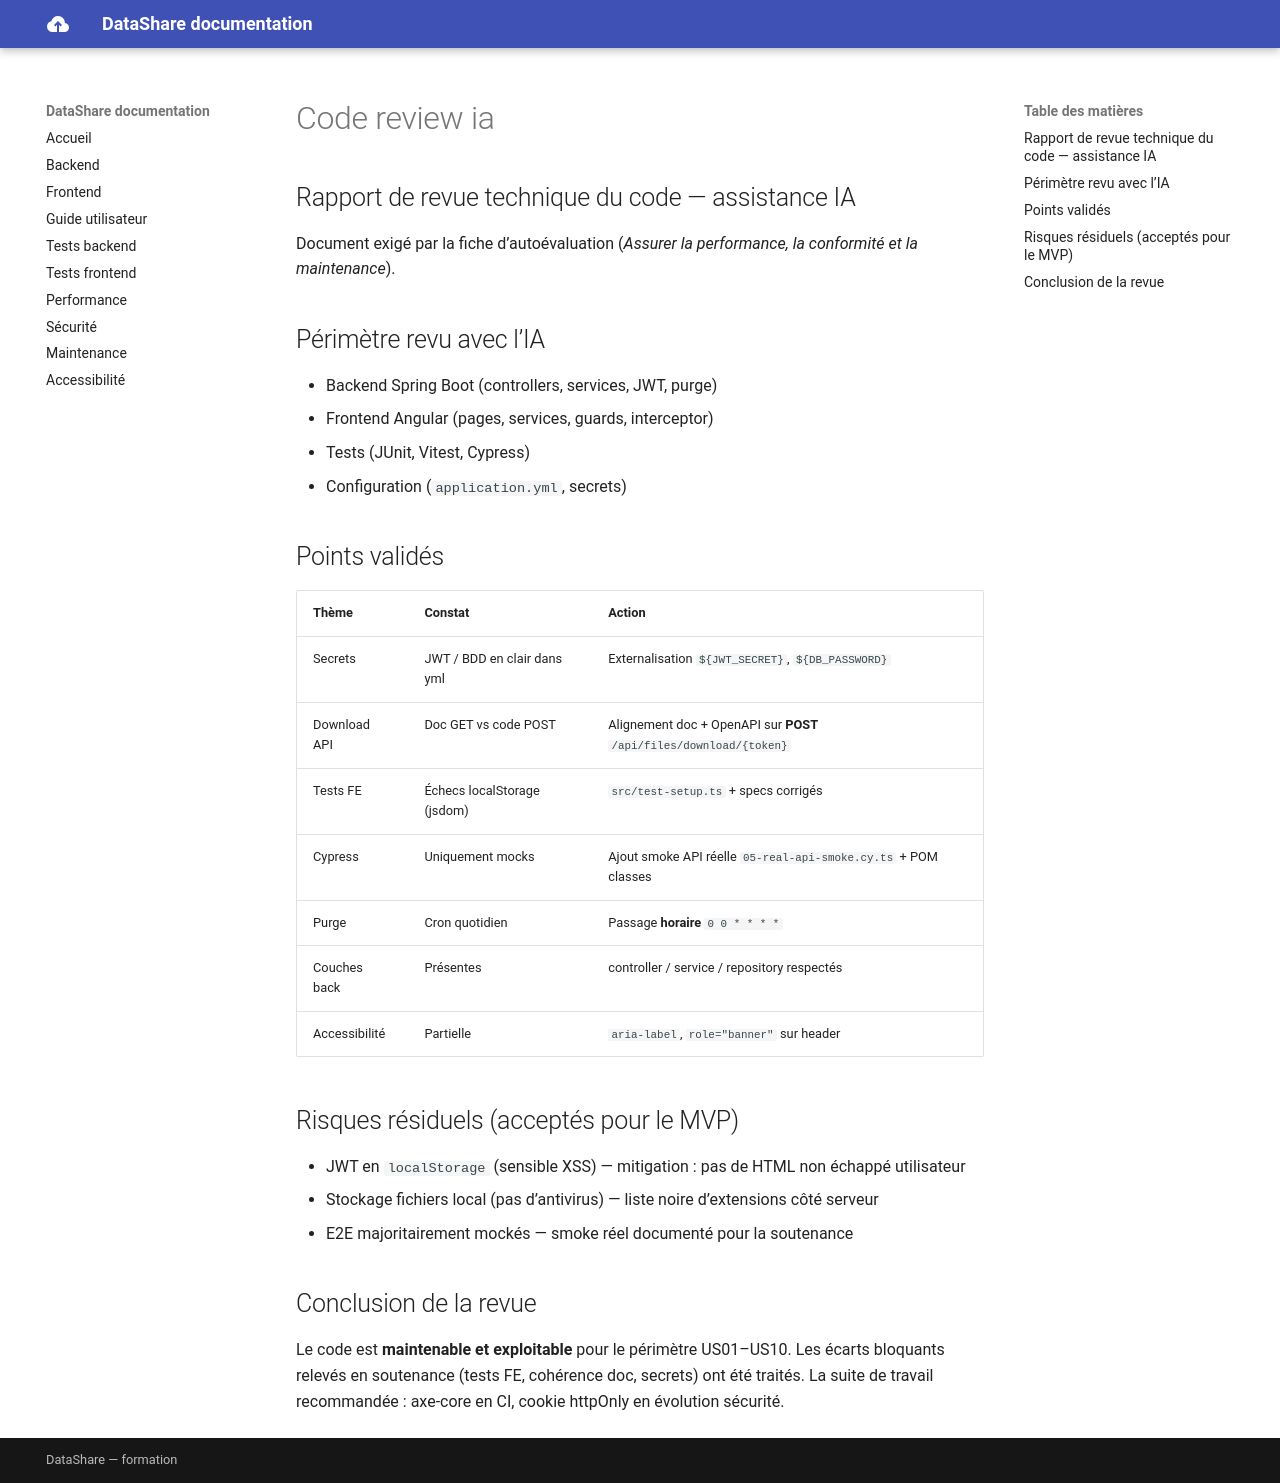

repository: monsieurka-Git/projet3-datashare · page: code-review-ia/index.html · generator: mkdocs

## Rapport de revue technique du code — assistance IA

Document exigé par la fiche d’autoévaluation (*Assurer la performance, la conformité et la maintenance*).

## Périmètre revu avec l’IA

- Backend Spring Boot (controllers, services, JWT, purge)
- Frontend Angular (pages, services, guards, interceptor)
- Tests (JUnit, Vitest, Cypress)
- Configuration (`application.yml`, secrets)

## Points validés

| Thème | Constat | Action |
|-------|---------|--------|
| Secrets | JWT / BDD en clair dans yml | Externalisation `${JWT_SECRET}`, `${DB_PASSWORD}` |
| Download API | Doc GET vs code POST | Alignement doc + OpenAPI sur **POST** `/api/files/download/{token}` |
| Tests FE | Échecs localStorage (jsdom) | `src/test-setup.ts` + specs corrigés |
| Cypress | Uniquement mocks | Ajout smoke API réelle `05-real-api-smoke.cy.ts` + POM classes |
| Purge | Cron quotidien | Passage **horaire** `0 0 * * * *` |
| Couches back | Présentes | controller / service / repository respectés |
| Accessibilité | Partielle | `aria-label`, `role="banner"` sur header |

## Risques résiduels (acceptés pour le MVP)

- JWT en `localStorage` (sensible XSS) — mitigation : pas de HTML non échappé utilisateur
- Stockage fichiers local (pas d’antivirus) — liste noire d’extensions côté serveur
- E2E majoritairement mockés — smoke réel documenté pour la soutenance

## Conclusion de la revue

Le code est **maintenable et exploitable** pour le périmètre US01–US10. Les écarts bloquants relevés en soutenance (tests FE, cohérence doc, secrets) ont été traités. La suite de travail recommandée : axe-core en CI, cookie httpOnly en évolution sécurité.
